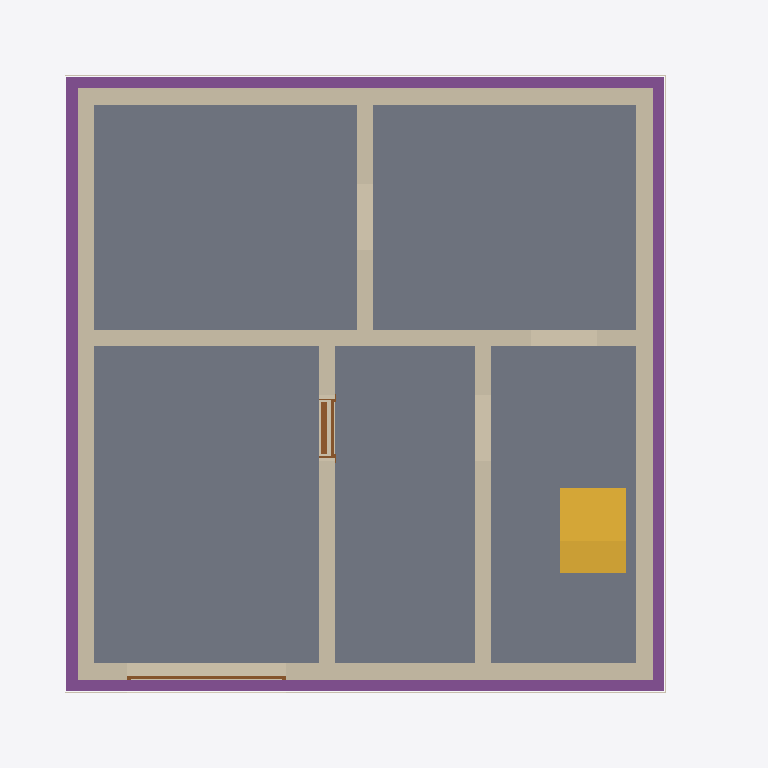
Plan cut of the same IFC building model at storey 'Foundation' (level -3.21 m, cut at -1.81 m), seen from above with north up, elements coloured by IFC class: 8 walls (beige), 5 slabs (grey), 4 footings (purple), 3 coverings (cream), 2 doors (brown), 1 stair (yellow). Cut surfaces are drawn darker.
Extent 10.8 m × 9.8 m × 13.0 m (x, y, z). Storeys (16): Foundation at -3.21 m; Basement at -2.56 m; Basement ceiling at -0.21 m; Ground floor at 0.00 m; Facades at 0.00 m; Rainwater drainage at 0.00 m; Ceiling at 2.85 m; Upper floor at 3.06 m; Roof - Thermal insulation under rafters at 3.06 m; Roof - Vapour barrier at 3.06 m; Roof - Gypsum plasterboard at 3.06 m; Roof - MDF at 3.06 m; Roof - Roofing underlay at 3.06 m; Roof - Counter-battens at 3.06 m; Roof - Tile battens at 3.06 m; Roof - Roof tiles at 3.06 m. Elements (308): 154 IfcBeam, 41 IfcSlab, 33 IfcWall, 22 IfcBuildingElementProxy, 10 IfcFurniture, 9 IfcDoor, 8 IfcCovering, 8 IfcFooting, 7 IfcWindow, 5 IfcSanitaryTerminal, 5 IfcStair, 3 IfcRailing.

HEADER;
FILE_DESCRIPTION(('ViewDefinition[DesignTransferView]'),'2;1');
FILE_NAME('/dev/null','2026-11-09T22:29:53+01:00',(''),(''),'IfcOpenShell 0.8.5','IfcOpenShell 0.8.5','Nobody');
FILE_SCHEMA(('IFC4'));
ENDSEC;
DATA;
#1=IFCPROJECT('3nsZVz$E1E8O9ihWKuZAld',$,'House 2',$,$,$,$,(#10,#15),#5);
#19=IFCSITE('3_lRgQBNv3GfHxp35Aa1om',$,'Site',$,$,#27,$,$,$,$,$,$,$,$);
#20=IFCBUILDING('1VIR1bPTX6_R_f7C0DLa3_',$,'House 2',$,$,#32,$,$,$,$,$,$);
#33=IFCBUILDINGSTOREY('07uz2JhBfDBuD4qNWjLj5f',$,'Foundation',$,$,#39,$,$,$,-3.21);
#40=IFCBUILDINGSTOREY('2BmCA2zC54$hxFzCiFimrh',$,'Basement',$,$,#45,$,$,$,-2.56);
#46=IFCBUILDINGSTOREY('2UFLYGFubDRRFsDSylC3CQ',$,'Basement ceiling',$,$,#51,$,$,$,-0.21);
#52=IFCBUILDINGSTOREY('1H4$RsA2r71wYgMr$YHlSu',$,'Ground floor',$,$,#57,$,$,$,0.0);
#58=IFCBUILDINGSTOREY('1HoGngK_96yRe2wsN1kITB',$,'Ceiling',$,$,#63,$,$,$,2.845);
#64=IFCBUILDINGSTOREY('0TP$w2q2L9kBj8IqacpIfn',$,'Upper floor',$,$,#69,$,$,$,3.055);
#24342=IFCBUILDINGSTOREY('1SwtOxyuzEFg2jdvJpWmE7',$,'Roof - Thermal insulation under rafters','Visibility container for Thermal insulation under rafters','ROOF_LAYER',#24347,$,$,$,3.055);
#24348=IFCBUILDINGSTOREY('32NGf40AL9iPQyhT4dE49t',$,'Roof - Vapour barrier','Visibility container for Vapour barrier','ROOF_LAYER',#24353,$,$,$,3.055);
#24354=IFCBUILDINGSTOREY('2xUMiS54b5K9HO3JEa5eZO',$,'Roof - Gypsum plasterboard','Visibility container for Gypsum plasterboard','ROOF_LAYER',#24359,$,$,$,3.055);
#24360=IFCBUILDINGSTOREY('2jjs3m1t19cRMCRnD4erjC',$,'Roof - MDF','Visibility container for MDF','ROOF_LAYER',#24365,$,$,$,3.055);
#24366=IFCBUILDINGSTOREY('0r2P0hujj7QwcBYwE0dn_J',$,'Roof - Roofing underlay','Visibility container for Roofing underlay','ROOF_LAYER',#24371,$,$,$,3.055);
#24372=IFCBUILDINGSTOREY('2o0Keiycv2dAeY7CuuOkVK',$,'Roof - Counter-battens','Visibility container for Counter-battens','ROOF_LAYER',#24377,$,$,$,3.055);
#24378=IFCBUILDINGSTOREY('15UIp4QhH4aedU4RP4zxQv',$,'Roof - Tile battens','Visibility container for Tile battens','ROOF_LAYER',#24383,$,$,$,3.055);
#24384=IFCBUILDINGSTOREY('044SDFy$b1iRlIHkPv$URf',$,'Roof - Roof tiles','Visibility container for Roof tiles','ROOF_LAYER',#24389,$,$,$,3.055);
#34040=IFCBUILDINGSTOREY('26sMoY1Gv4hBsF6W4gsAH_',$,'Facades','Visibility container for grey/white facades and timber roof-edge boards','FACADE_LAYER',#34045,$,$,$,0.0);
#34197=IFCBUILDINGSTOREY('0NYqq4XFPCYRYz$T36WlfX',$,'Rainwater drainage','Roof gutters without downpipes',$,#34202,$,$,$,0.0);
#1644=IFCSLAB('3Le32nm9X6LO3gf0dTkir3',$,'Garáž',$,$,#1649,#1656,$,.FLOOR.);
#1586=IFCSLAB('1O2zE8ixH2DAEvVakA0hNL',$,'Skladovací prostor',$,$,#1591,#1598,$,.FLOOR.);
#1616=IFCSLAB('3zrOLsaiLBMfvzcWd7fe51',$,'Skladovací prostor',$,$,#1621,#1628,$,.FLOOR.);
#1672=IFCSLAB('0uf5aYZE90vghPrKaiyhna',$,'Skladovací prostor',$,$,#1677,#1684,$,.FLOOR.);
#1700=IFCSLAB('3fJXrjigT7hvHpl3TrHQro',$,'Schody',$,$,#1705,#1712,$,.FLOOR.);
#1368=IFCWALL('305fiagvz5aPPwMwtjNV5E',$,'Basement - Wall 3',$,$,#1377,#1388,$,$);
#1337=IFCWALL('3SYQsEVqT9_B7hIULqd5Kj',$,'Basement - Wall 2',$,$,#1346,#1357,$,$);
#1304=IFCWALL('3GhbFS1NP09RYMEQTOZP1j',$,'Basement - Wall 1',$,$,#1315,#1326,$,$);
#1399=IFCWALL('37WhCRFnT3vxEXqKmo0IwX',$,'Basement - Wall 4',$,$,#1408,#1419,$,$);
#1430=IFCWALL('1V4yGPRPnAGPG87KZP7iB6',$,'Basement - Wall 5',$,$,#1439,#1450,$,$);
#2159=IFCFOOTING('3LJEPnSN99kQUyWhO$HAP4',$,'Strip footing 1',$,$,#2165,#2176,$,.STRIP_FOOTING.);
#2227=IFCFOOTING('1Ok6KqlczEof2FgQBD_SrH',$,'Strip footing 3',$,$,#2232,#2243,$,.STRIP_FOOTING.);
#2260=IFCFOOTING('102aniew51d9rzkF$Tceof',$,'Strip footing 4',$,$,#2265,#2276,$,.STRIP_FOOTING.);
#2194=IFCFOOTING('2xe_xLDfzB$gXY_fwZOWJO',$,'Strip footing 2',$,$,#2199,#2210,$,.STRIP_FOOTING.);
#4168=IFCSTAIR('3FRxrmT_1AHu6YMq7tozqN',$,'Basement lower stair flight',$,$,#4175,$,$,.STRAIGHT_RUN_STAIR.);
#1523=IFCWALL('3trOdLGAH4WgqosafH6wih',$,'Basement - Stairway - hallway and bathroom wall',$,$,#1532,#1543,$,$);
#1492=IFCWALL('3j3$H8clLEduWuXHvgshXz',$,'Basement - Hallway - Pokoj 3 lower wall',$,$,#1501,#1512,$,$);
#1461=IFCWALL('0MMb8wUQfEcwIem5pVKCcl',$,'Basement - Wall 6',$,$,#1470,#1481,$,$);
#33399=IFCCOVERING('1h3FalGGr3q9hZlWjreH3N',$,'West facade - grey perimeter',$,'FACADE_CLADDING',#34171,#33415,$,.CLADDING.);
#32981=IFCCOVERING('3q_KgoT_54WPXuyiNARN0N',$,'Street facade - grey perimeter',$,'FACADE_CLADDING',#34176,#32997,$,.CLADDING.);
#33149=IFCCOVERING('2$JsZmf6nBefh1z47QCffL',$,'Garden facade - grey perimeter',$,'FACADE_CLADDING',#34071,#33165,$,.CLADDING.);
#1746=IFCDOOR('12zQu4vhPBywnFAVl_oUzB',$,'Basement door S.03 - S.04',$,$,#1866,#1757,$,2.035,0.9,.DOOR.,.SINGLE_SWING_RIGHT.,$);
#2029=IFCDOOR('0Una0roCL2r9x4esV26kfZ',$,'Garage sectional door',$,$,#2154,#2112,$,2.085,2.4274999999999998,.DOOR.,.USERDEFINED.,'SECTIONAL_OVERHEAD');
ENDSEC;
